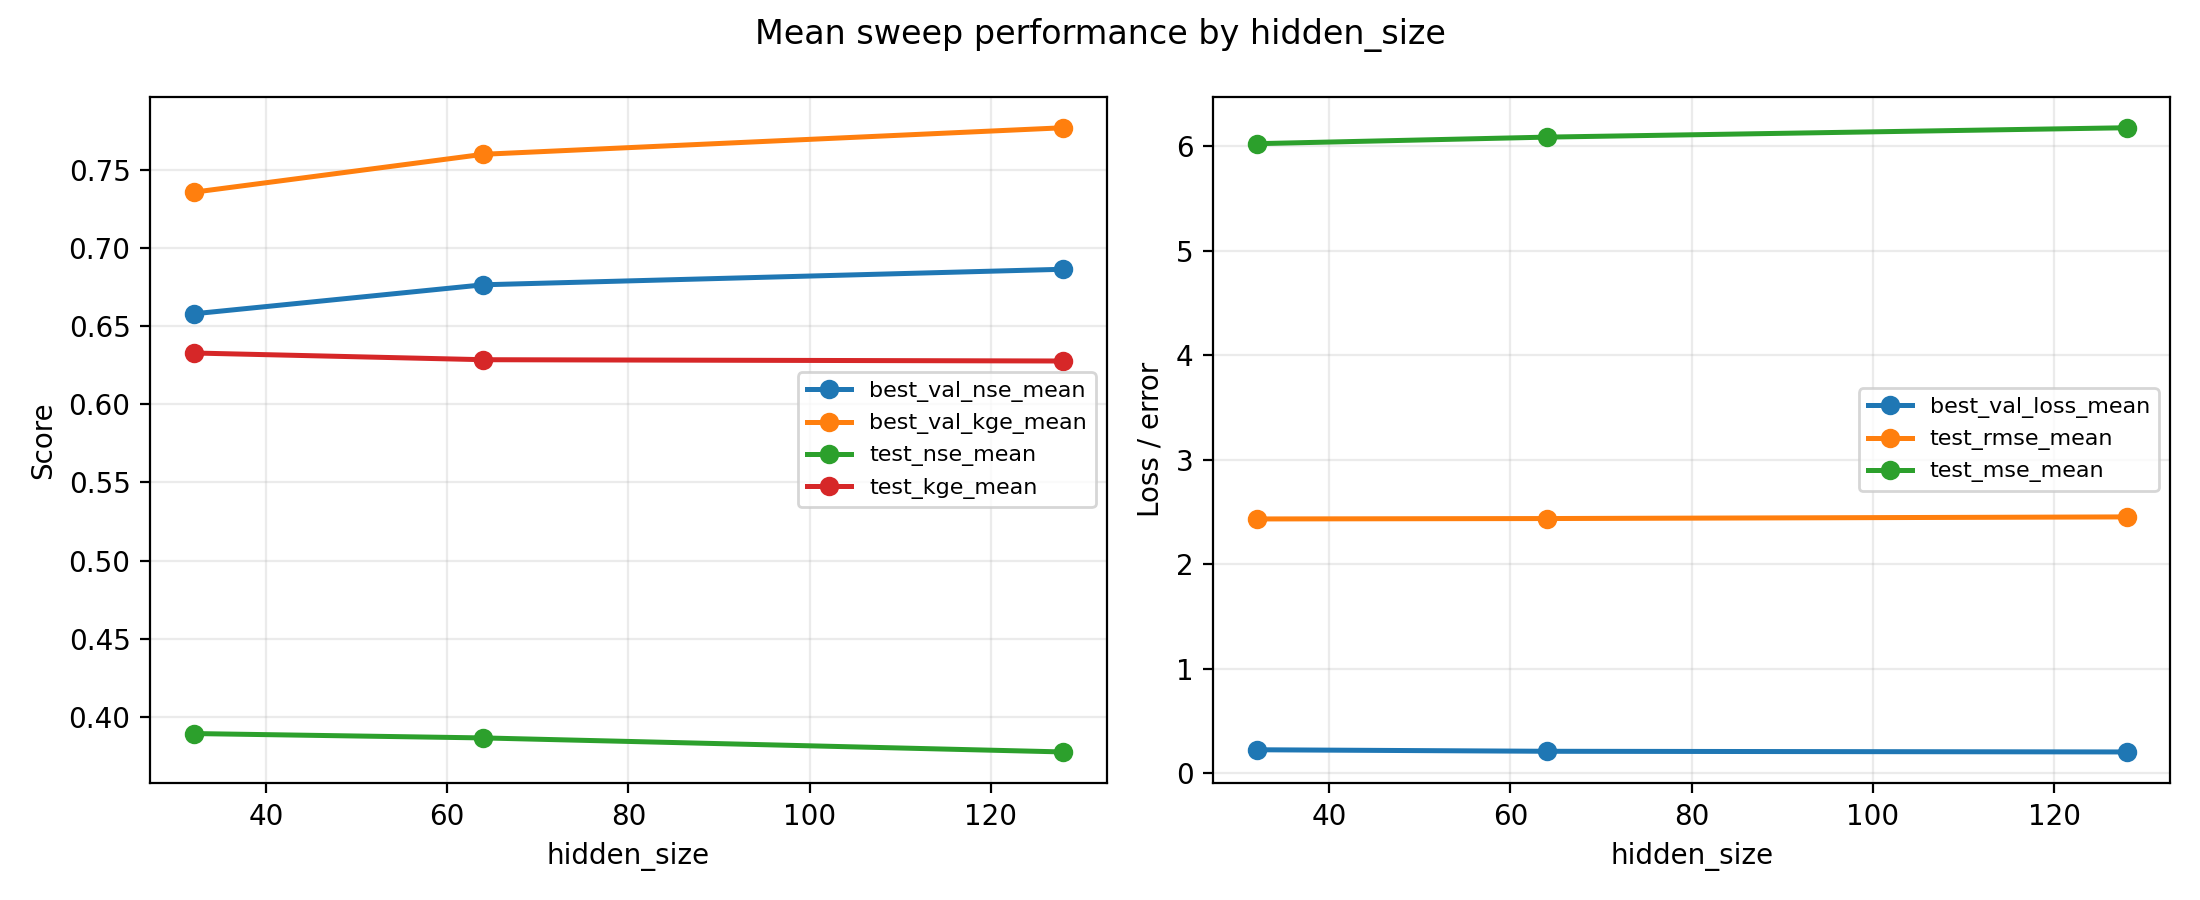

Values plotted in this chart, from the file beside it:
hidden_size, best_val_loss_mean, best_val_loss_std, best_val_loss_max, best_val_loss_min, best_val_nse_mean, best_val_nse_std, best_val_nse_max, best_val_nse_min, best_val_kge_mean, best_val_kge_std, best_val_kge_max, best_val_kge_min, test_nse_mean, test_nse_std, test_nse_max, test_nse_min, test_kge_mean, test_kge_std, test_kge_max, test_kge_min, test_rmse_mean, test_rmse_std, test_rmse_max
32, 0.224, 0.06114, 0.3888, 0.1235, 0.6579, 0.0718, 0.7709, 0.5402, 0.7357, 0.07055, 0.8462, 0.5746, 0.3893, 0.08011, 0.5962, 0.1533, 0.6329, 0.05136, 0.7553, 0.4995, 2.434, 0.3252, 3.126
64, 0.2094, 0.04659, 0.3084, 0.1271, 0.6765, 0.07161, 0.793, 0.5533, 0.76, 0.05401, 0.8638, 0.6534, 0.3865, 0.1144, 0.648, 0.1307, 0.6286, 0.06073, 0.7684, 0.4953, 2.438, 0.3882, 3.168
128, 0.203, 0.04179, 0.2797, 0.1248, 0.6864, 0.0666, 0.8099, 0.559, 0.777, 0.04492, 0.8617, 0.6892, 0.3776, 0.1277, 0.7146, 0.02483, 0.6277, 0.07509, 0.8401, 0.4443, 2.453, 0.405, 3.066
